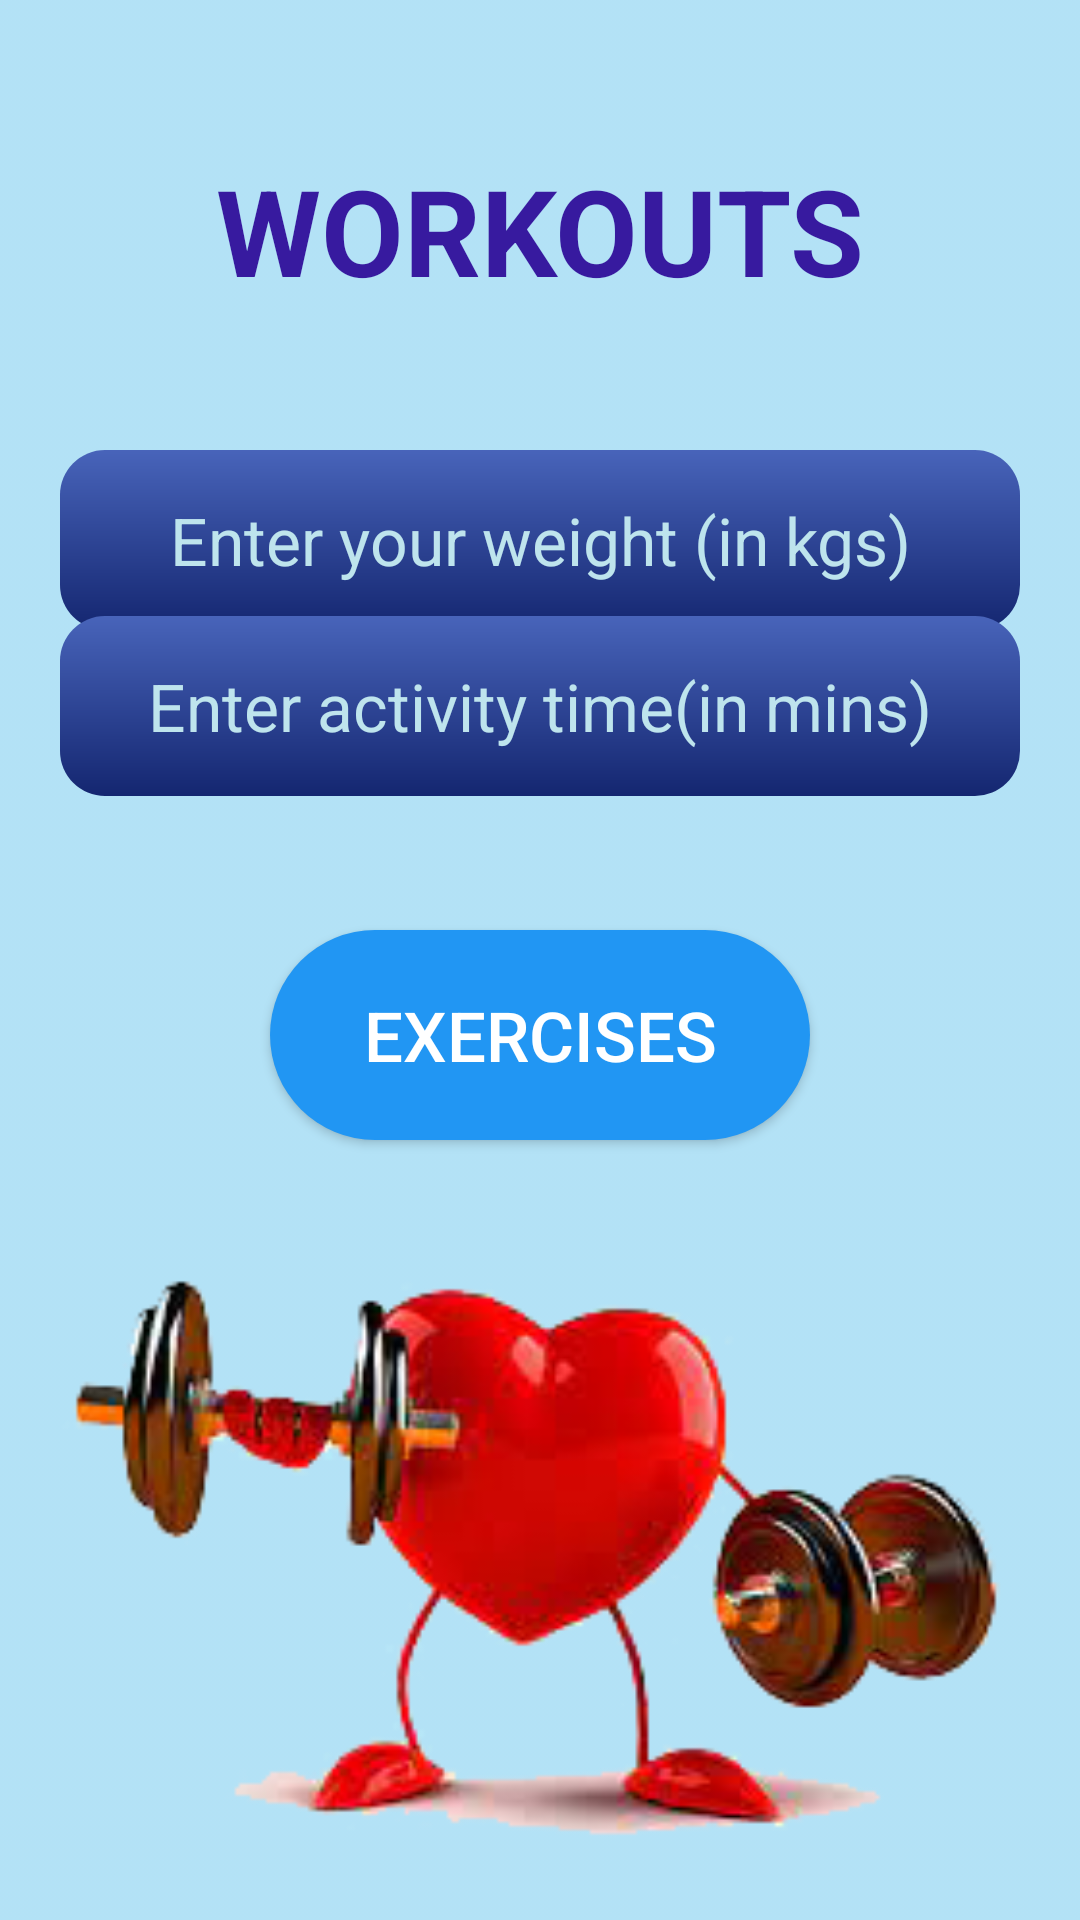

Produce the Android XML layout that renders to this screen, including the resource entries it uses.
<!-- AndroidManifest.xml: application theme Theme.BestFit -->
<!-- res/layout/activity_workout.xml -->
<?xml version="1.0" encoding="utf-8"?>
<androidx.constraintlayout.widget.ConstraintLayout xmlns:android="http://schemas.android.com/apk/res/android"
    xmlns:app="http://schemas.android.com/apk/res-auto"
    xmlns:tools="http://schemas.android.com/tools"
    android:layout_width="match_parent"
    android:layout_height="match_parent"
    android:background="@drawable/background"
    tools:context=".workout">

    <TextView
        android:id="@+id/textView2ainw"
        android:layout_width="wrap_content"
        android:layout_height="wrap_content"
        android:layout_margin="50dp"
        android:text="WORKOUTS"
        android:textStyle="bold"
        android:textColor="#371A9F"
        android:textSize="40sp"
        app:layout_constraintEnd_toEndOf="parent"
        app:layout_constraintStart_toStartOf="parent"
        app:layout_constraintTop_toTopOf="parent" />

    <EditText
        android:id="@+id/editTextW"
        android:layout_width="320dp"
        android:layout_height="60dp"
        android:layout_margin="150dp"
        android:hint="@string/enter_your_weight_in_kgs"
        android:textColor="#ffffff"
        android:textAlignment="center"
        android:textColorHint="#BEE4ED"
        android:textSize="22sp"

        android:background="@drawable/inputcard"
        app:layout_constraintEnd_toEndOf="parent"
        app:layout_constraintStart_toStartOf="parent"
        app:layout_constraintTop_toTopOf="parent"
        android:autofillHints="0.00" />


    <Button
        android:id="@+id/buttonex"
        android:layout_width="180dp"
        android:layout_height="70dp"
        android:background="@drawable/roundbtn"
        android:text="EXERCISES"
        android:textColor="@color/white"
        android:textSize="23sp"
        app:layout_constraintBottom_toBottomOf="parent"
        app:layout_constraintEnd_toEndOf="parent"
        app:layout_constraintStart_toStartOf="parent"
        app:layout_constraintTop_toTopOf="@+id/textView2ainw" />

    <EditText
        android:id="@+id/editTextt"
        android:layout_width="320dp"
        android:layout_height="60dp"
        android:autofillHints="0"
        android:hint="@string/enter_activity_time_in_mins"
        android:textColor="#ffffff"
        android:textAlignment="center"
        android:textColorHint="#BEE4ED"
        android:background="@drawable/inputcard"
        android:textSize="22sp"
        app:layout_constraintBottom_toBottomOf="@+id/buttonex"
        app:layout_constraintEnd_toEndOf="parent"
        app:layout_constraintStart_toStartOf="parent"
        app:layout_constraintTop_toTopOf="parent"
        app:layout_constraintVertical_bias="0.642" />
  <ImageView
      android:layout_width="match_parent"
      android:layout_height="match_parent"
      android:layout_marginTop="400dp"
      android:src="@drawable/downlogrgad"
/>
</androidx.constraintlayout.widget.ConstraintLayout>
<!-- resources referenced by this layout -->
<resources>
  <color name="white">#FFFFFFFF</color>
  <!-- drawable background (drawable) -->
  <?xml version="1.0" encoding="utf-8"?>
  <selector xmlns:android="http://schemas.android.com/apk/res/android">
   <item>
       <shape>
           <gradient android:angle="90" android:startColor="#CEA1DBF4" android:endColor="#CEA1DBF4"/>
       </shape>
   </item>
  </selector>
  <!-- drawable downlogrgad: png bitmap (drawable, 39332 bytes) -->
  <!-- drawable inputcard (drawable) -->
  <?xml version="1.0" encoding="utf-8"?>
  <shape xmlns:android="http://schemas.android.com/apk/res/android"
      android:shape="rectangle">
  
      <gradient android:angle="90" android:startColor="#142670" android:endColor="#4864BA" android:type="linear">
  
      </gradient>
      <corners
          android:topLeftRadius="15dp"
          android:topRightRadius="15dp"
          android:bottomRightRadius="15dp"
          android:bottomLeftRadius="15dp"/>
  
  </shape>
  <!-- drawable roundbtn (drawable) -->
  <?xml version="1.0" encoding="utf-8"?>
  <shape xmlns:android="http://schemas.android.com/apk/res/android"
      android:shape="rectangle">
   <gradient android:angle="90" android:startColor="#2196f3" android:endColor="#2196f3" android:type="linear"/>
      <corners
          android:bottomLeftRadius="45dp"
          android:bottomRightRadius="45dp"
          android:topRightRadius="45dp"
          android:topLeftRadius="45dp"/>
  </shape>
  <string name="enter_activity_time_in_mins">Enter activity time(in mins)</string>
  <string name="enter_your_weight_in_kgs">Enter your weight (in kgs)</string>
  <style name="Theme.BestFit" parent="Theme.MaterialComponents.DayNight.DarkActionBar">
          
          <item name="colorPrimary">#2196F3</item>
          <item name="colorPrimaryVariant">#2196F3</item>
          <item name="colorOnPrimary">@color/white</item>
          
          <item name="colorSecondary">#CEA1DBF4</item>
          <item name="colorSecondaryVariant">#CEA1DBF4</item>
          <item name="colorOnSecondary">@color/black</item>
          
          <item name="android:statusBarColor" tools:targetApi="l">?attr/colorPrimaryVariant</item>
          
      </style>
  <color name="black">#FF000000</color>
</resources>
